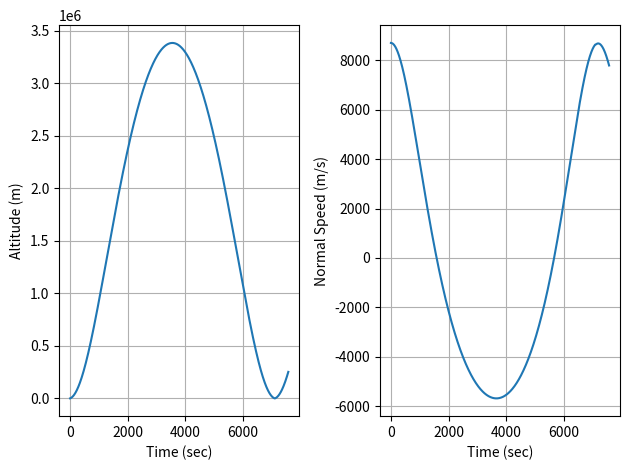
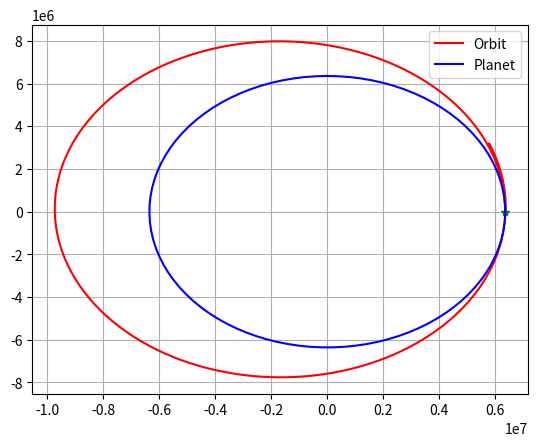

Write the Python code that produced these figures, in order.
import numpy as np
import matplotlib.pyplot as plt
import scipy.integrate as sci

##CONSTANTS

#Planet - earth
G = 6.6742*10**-11
Rplanet = 6357000.0 #meters
mplanet = 5.972e24 #kg

#Rocket
mass = 640.0 / 1000.0 #kg

#Gravitational Acceleration Model
def gravity(x, z):
    global Rplanet, mplanet

    #Compute distance from the center of the planet
    r = np.sqrt(x**2 + z**2) 

    if r < Rplanet:
        accelx = 0
        accelz = 0
    else:
        accelx = G*mplanet/(r**3)*x
        accelz = G*mplanet/(r**3)*z

    return np.asarray([accelx, accelz])

    

#Equations of motion
# F = ma = m*zddot
# z is the altitiude from the center of the planet along the north pole
# x is the altitude from the center along the equator
# zdot is velocity along z
# zddot is acceleration along z

def Derivatives(state, t):
    #Globals
    global mass

    #State vector
    x = state[0]
    z = state[1]
    velx = state[2]
    velz = state[3]

    #Compute zdot (kinematic relationship)
    zdot = velz
    xdot = velx

    #Compute the total forces
    gF = -gravity(x, z) * mass

    #Aerodynamics
    aeroF = np.asarray([0.0, 0.0])

    #Thrust
    thrustF = np.asarray([0.0, 0.0])

    Forces = gF + aeroF + thrustF

    #Compute acceleration
    ddot = Forces/mass

    #Compute the statedot
    statedot = np.asarray([xdot,zdot,ddot[0],ddot[1]])

    return statedot

##Main script

#Test surface gravity
print('Surface Gravity (m/s/^2)= ', gravity(0,Rplanet))

##Initial conditions
x0 = Rplanet #m
z0 = 0
r0 = np.sqrt(x0**2 + z0**2)
velz0 = np.sqrt(G*mplanet/r0)*1.1
velx0 = 100.0
stateinitial = np.array([x0, z0, velx0, velz0])

#Time window
period = 2*np.pi/np.sqrt(G*mplanet)*r0**(3.0/2.0)*1.5
tout = np.linspace(0,period,1000) #rocket in air for calculated period

#Numerical integration call
stateout = sci.odeint(Derivatives, stateinitial, tout)

#Rename variables
xout = stateout[:,0]
zout = stateout[:,1]
altitude = np.sqrt(xout**2+zout**2) - Rplanet
velxout = stateout[:,2]
velzout = stateout[:,3]
velout = np.sqrt(velxout**2 + velzout**2)

###Plot

# Altitude
plt.subplot(1, 2, 1)
plt.plot(tout, altitude)
plt.xlabel('Time (sec)')
plt.ylabel('Altitude (m)')
plt.grid()

# Velocity
plt.subplot(1, 2, 2)
plt.plot(tout, velzout)
plt.xlabel('Time (sec)')
plt.ylabel('Normal Speed (m/s)')
plt.grid()

# Show both plots
plt.tight_layout()

##2D Orbit
plt.figure()
plt.plot(xout,zout,'r-',label='Orbit')
plt.plot(xout[0],zout[0],'g*')
theta = np.linspace(0,2*np.pi,100)
xplanet = Rplanet*np.sin(theta)
yplanet = Rplanet*np.cos(theta)
plt.plot(xplanet,yplanet,'b-',label='Planet')
plt.grid()
plt.legend()
plt.show()